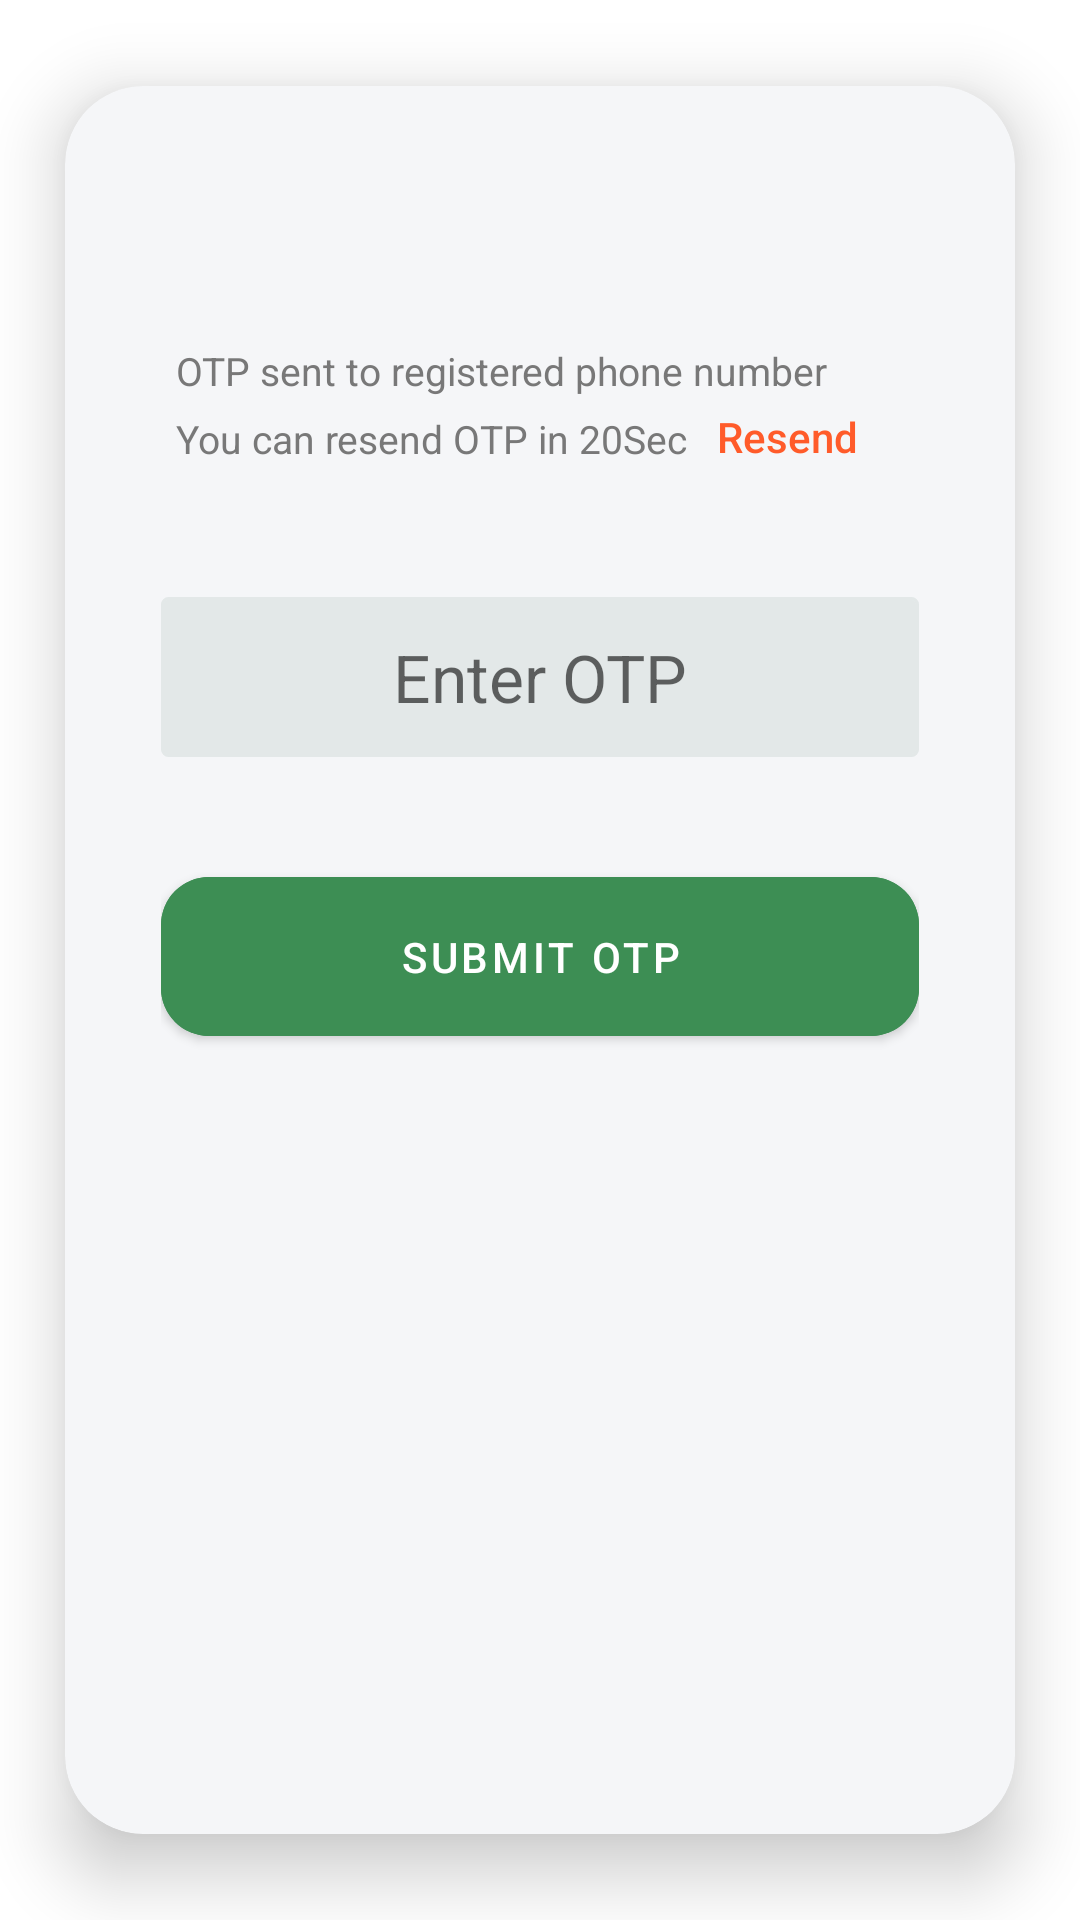

Android layout source for this screen:
<!-- AndroidManifest.xml: application theme AppTheme -->
<!-- res/layout/dialog_otp.xml -->
<layout xmlns:android="http://schemas.android.com/apk/res/android"
    xmlns:app="http://schemas.android.com/apk/res-auto"
    xmlns:tools="http://schemas.android.com/tools"
    tools:context="com.uni.rider.features.dialogs.OTPDialog">

    <data>

        <variable
            name="host"
            type="com.uni.rider.features.dialogs.OTPDialog" />

    </data>


    <androidx.cardview.widget.CardView
        android:layout_width="match_parent"
        android:layout_height="wrap_content"
        app:cardBackgroundColor="@color/milky_white"
        app:cardCornerRadius="26dp"
        app:cardElevation="14dp"
        app:cardUseCompatPadding="true">

        <androidx.constraintlayout.widget.ConstraintLayout
            android:layout_width="match_parent"
            android:layout_height="wrap_content"
            android:padding="32dp"
            tools:ignore="ContentDescription,UnusedAttribute">

            <ImageView
                android:id="@+id/btnClose"
                android:layout_width="34dp"
                android:layout_height="34dp"
                android:foreground="?selectableItemBackground"
                android:paddingStart="6dp"
                android:paddingTop="4dp"
                android:paddingEnd="4dp"
                android:paddingBottom="6dp"
                android:src="@drawable/ic_baseline_close_24"
                app:layout_constraintEnd_toEndOf="parent"
                app:layout_constraintTop_toTopOf="parent"
                app:tint="@color/colorGrey300" />

            <TextView
                android:id="@+id/tvPhone"
                android:layout_width="wrap_content"
                android:layout_height="wrap_content"
                android:layout_marginStart="5dp"
                android:layout_marginTop="20dp"
                android:fontFamily="sans-serif"
                android:text="OTP sent to registered phone number"
                android:textColor="#787878"
                android:textSize="13dp"
                app:layout_constraintStart_toStartOf="parent"
                app:layout_constraintTop_toBottomOf="@id/btnClose" />

            <TextView
                android:id="@+id/tvTimer"
                android:layout_width="wrap_content"
                android:layout_height="wrap_content"
                android:layout_marginStart="5dp"
                android:layout_marginTop="5dp"
                android:fontFamily="sans-serif"
                android:text="You can resend OTP in 20Sec"
                android:textColor="#787878"
                android:textSize="13dp"
                app:layout_constraintStart_toStartOf="parent"
                app:layout_constraintTop_toBottomOf="@id/tvPhone" />

            <TextView
                android:id="@+id/tvResend"
                style="@style/Text.B3"
                android:layout_width="wrap_content"
                android:layout_height="wrap_content"
                android:layout_marginStart="10dp"
                android:fontFamily="sans-serif-medium"
                android:text="Resend"
                android:textColor="@color/colorPrimary"
                android:textSize="14dp"
                app:layout_constraintBottom_toBottomOf="@id/tvTimer"
                app:layout_constraintStart_toEndOf="@id/tvTimer" />

            <EditText
                android:id="@+id/etOTP"
                android:layout_width="0dp"
                android:layout_height="match_parent"
                android:layout_marginTop="44dp"
                android:background="@drawable/edit_text_round_gray_empty_background"
                android:backgroundTint="#E3E8E8"
                android:gravity="center"
                android:hint="Enter OTP"
                android:inputType="number"
                android:maxLength="4"
                android:padding="12dp"
                android:textSize="22dp"
                app:layout_constraintEnd_toEndOf="parent"
                app:layout_constraintStart_toStartOf="parent"
                app:layout_constraintTop_toBottomOf="@+id/tvTimer" />


            <com.google.android.material.button.MaterialButton
                android:id="@+id/btnSubmitOTP"
                android:layout_width="0dp"
                android:layout_height="wrap_content"
                android:layout_marginTop="34dp"
                android:layout_marginBottom="14dp"
                android:backgroundTint="@color/colorPrimaryGreenDark"
                android:paddingVertical="17dp"
                android:text="Submit otp"
                app:cornerRadius="16dp"
                app:layout_constraintBottom_toBottomOf="parent"
                app:layout_constraintEnd_toEndOf="parent"
                app:layout_constraintStart_toStartOf="parent"
                app:layout_constraintTop_toBottomOf="@id/etOTP" />


        </androidx.constraintlayout.widget.ConstraintLayout>

    </androidx.cardview.widget.CardView>

</layout>
<!-- resources referenced by this layout -->
<resources>
  <color name="colorGrey300">#BDBDBD</color>
  <color name="colorPrimary">#FF5B2A</color>
  <color name="colorPrimaryGreenDark">#3D8E54</color>
  <color name="milky_white">#F5F6F8</color>
  <!-- drawable edit_text_round_gray_empty_background (drawable) -->
  <?xml version="1.0" encoding="utf-8"?>
  <shape xmlns:android="http://schemas.android.com/apk/res/android"
      android:padding="10dp"
      android:shape="rectangle">
  
      <solid android:color="#F4F6F8" />
  
      <corners
          android:bottomLeftRadius="2dp"
          android:bottomRightRadius="2dp"
          android:topLeftRadius="2dp"
          android:topRightRadius="2dp" />
      <stroke
          android:width="1sp"
          android:color="@color/colorGrey300" />
  </shape>
  <style name="Text.B3" parent="Text.B1">
          <item name="android:textSize">16dp</item>
      </style>
  <style name="AppTheme" parent="Theme.MaterialComponents.Light.DarkActionBar">
          
          <item name="colorPrimary">@color/colorPrimary</item>
          <item name="colorPrimaryVariant">@color/colorPrimary</item>
          <item name="colorOnPrimary">@color/white</item>
          
          <item name="colorSecondary">@color/colorPrimaryGreenDark</item>
          <item name="colorSecondaryVariant">@color/colorPrimaryGreenDark</item>
          <item name="colorOnSecondary">@color/colorPrimaryGreenDark</item>
          
          <item name="android:statusBarColor" tools:targetApi="l">?attr/colorPrimaryVariant</item>
          <item name="fontPath">fonts/WorkSans-Regular.ttf</item>
          
      </style>
  <style name="Text.B1" parent="AppTheme">
          <item name="fontPath">fonts/WorkSans-Bold.ttf</item>
          <item name="android:textSize">40dp</item>
          <item name="android:textColor">@color/colorGrey500</item>
      </style>
  <color name="white">#ffffff</color>
  <color name="colorGrey500">#8E8E8E</color>
</resources>
